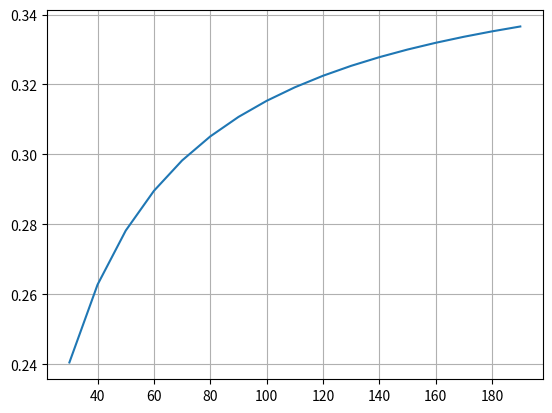

Write Python code to recreate this figure.
import matplotlib.pyplot as plt
import numpy as np

# Impedance to the fault
Z_7 = 2.365
Z_1234 = 4.135

S_sc = np.arange(30, 200, 10)/100

V_pcc = [Z_7/(1/power+Z_1234+Z_7) for power in S_sc]

plt.plot(S_sc*100, V_pcc)
plt.grid(True)
plt.show()
